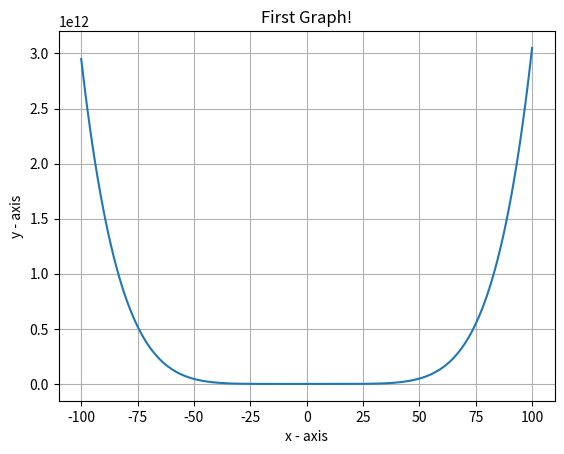

Write Python code to recreate this figure.
import matplotlib.pyplot as plt

xAxis = []
yAxis = []

for x in range(-100, 101):
    xAxis.append(x)
    yAxis.append((3 * x ** 6) + (5 * x ** 5) + (3 * x ** 4)+ (1 * x ** 3)+ (8 * x ** 2)+ (7 * x) + 1)

plt.plot(xAxis, yAxis)
 
plt.xlabel('x - axis')
plt.ylabel('y - axis')

plt.title('First Graph!')
plt.grid(True)

plt.show()

